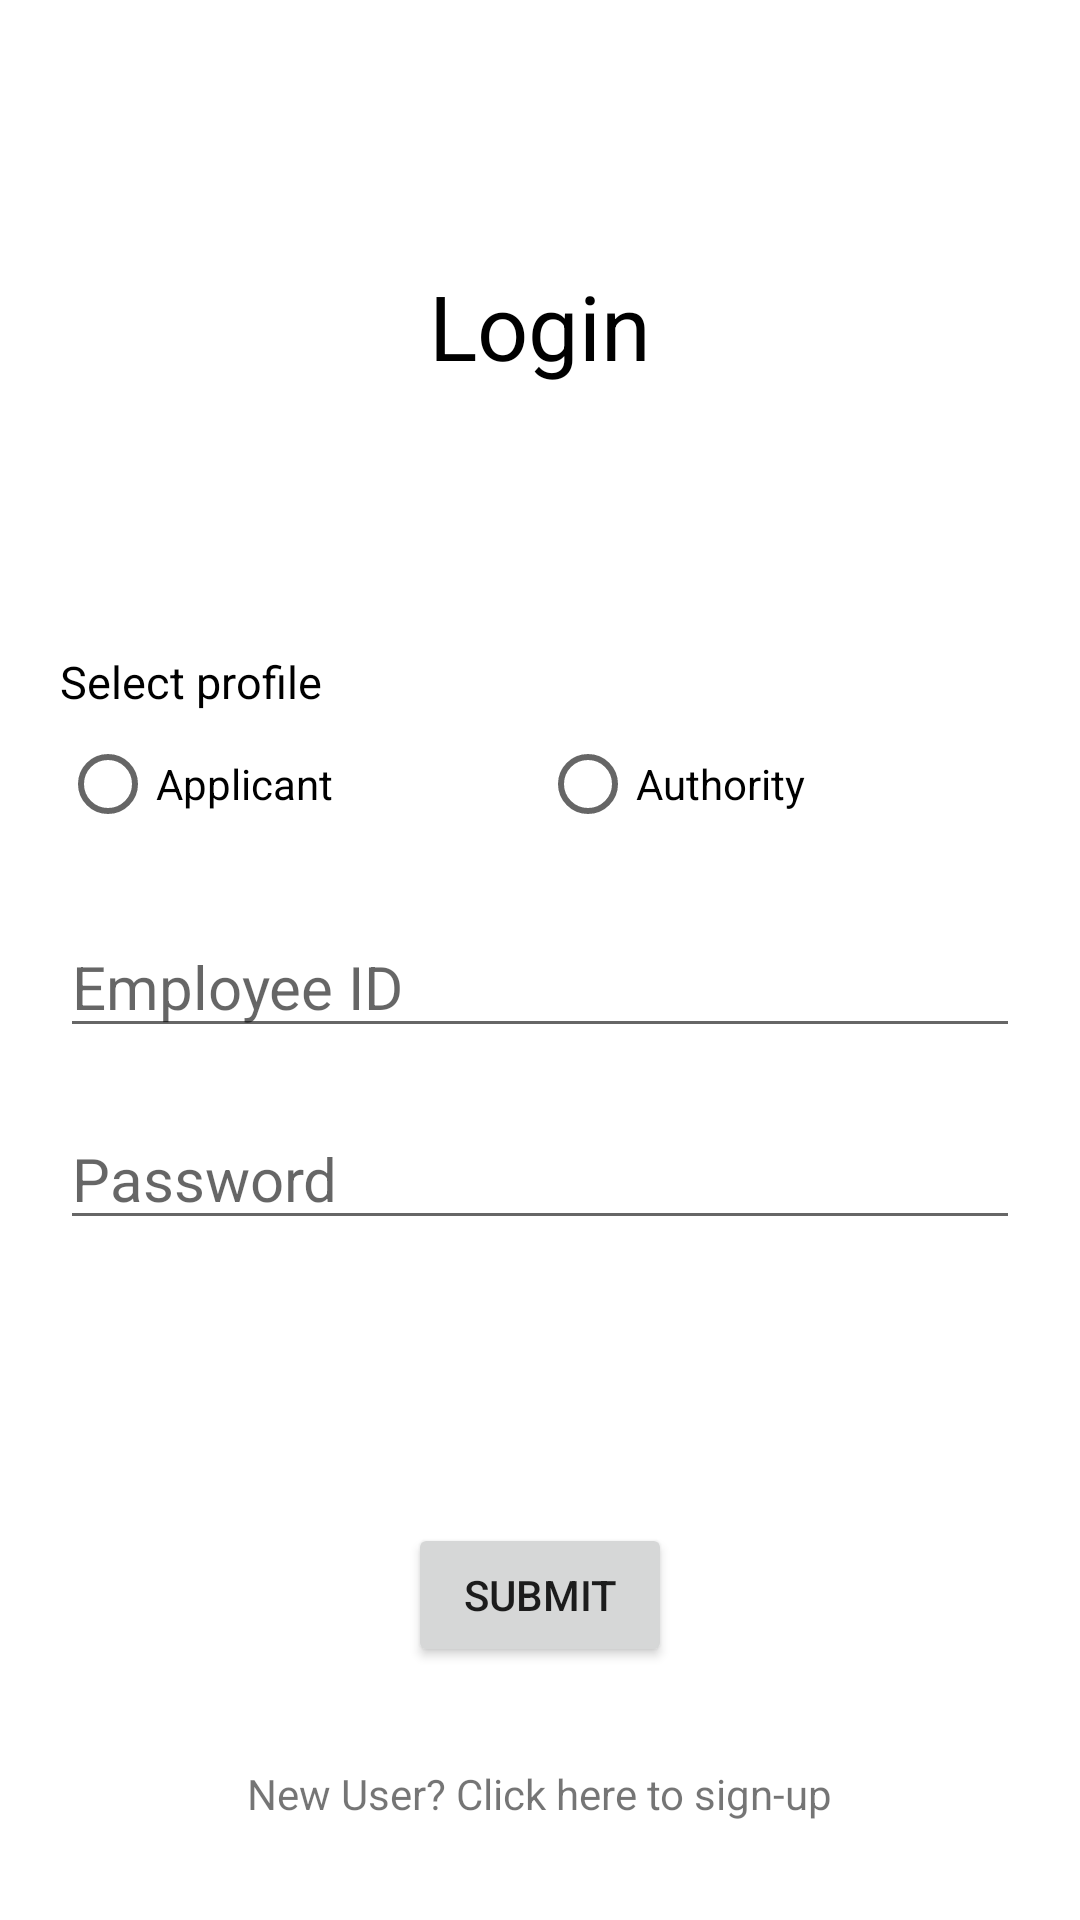

Produce the Android XML layout that renders to this screen, including the resource entries it uses.
<!-- AndroidManifest.xml: application theme Theme.GTIHMS -->
<!-- res/layout/activity_login.xml -->
<?xml version="1.0" encoding="utf-8"?>
<androidx.constraintlayout.widget.ConstraintLayout xmlns:android="http://schemas.android.com/apk/res/android"
    xmlns:app="http://schemas.android.com/apk/res-auto"
    xmlns:tools="http://schemas.android.com/tools"
    android:layout_width="match_parent"
    android:layout_height="match_parent"
    tools:context=".Login">

    <TextView
        android:id="@+id/textView3"
        android:layout_width="wrap_content"
        android:layout_height="wrap_content"
        android:text="@string/login"
        android:textColor="@color/black"
        android:textSize="30sp"
        app:layout_constraintBottom_toTopOf="@+id/linearLayout2"
        app:layout_constraintEnd_toEndOf="parent"
        app:layout_constraintHorizontal_bias="0.5"
        app:layout_constraintStart_toStartOf="parent"
        app:layout_constraintTop_toTopOf="parent" />

    <LinearLayout
        android:id="@+id/linearLayout2"
        android:layout_width="match_parent"
        android:layout_height="wrap_content"
        android:layout_marginStart="20dp"
        android:layout_marginLeft="20dp"
        android:layout_marginEnd="20dp"
        android:layout_marginRight="20dp"
        android:orientation="vertical"
        app:layout_constraintBottom_toBottomOf="parent"
        app:layout_constraintEnd_toEndOf="parent"
        app:layout_constraintHorizontal_bias="0.5"
        app:layout_constraintStart_toStartOf="parent"
        app:layout_constraintTop_toTopOf="parent">

        <TextView
            android:id="@+id/textView5"
            android:layout_width="match_parent"
            android:layout_height="wrap_content"
            android:text="@string/profile"
            android:textColor="@color/black"
            android:textSize="15sp" />

        <RadioGroup
            android:id="@+id/profile"
            android:layout_width="match_parent"
            android:layout_height="match_parent"
            android:orientation="horizontal">

            <RadioButton
                android:id="@+id/applicant"
                android:layout_width="match_parent"
                android:layout_height="wrap_content"
                android:layout_weight="1"
                android:text="@string/applicant" />

            <RadioButton
                android:id="@+id/authority"
                android:layout_width="match_parent"
                android:layout_height="wrap_content"
                android:layout_weight="1"
                android:text="@string/authority" />
        </RadioGroup>

        <EditText
            android:id="@+id/loginid"
            android:layout_width="match_parent"
            android:layout_height="wrap_content"
            android:layout_marginTop="20dp"
            android:layout_marginBottom="10dp"
            android:ems="10"
            android:hint="@string/empid"
            android:inputType="textPersonName"
            android:textColor="@color/black"
            android:textSize="20sp" />

        <EditText
            android:id="@+id/loginpwd"
            android:layout_width="match_parent"
            android:layout_height="wrap_content"
            android:ems="10"
            android:inputType="textPassword"
            android:hint="@string/pwd"
            android:textSize="20sp"
            android:layout_marginBottom="10dp"
            android:layout_marginTop="10dp"
            android:textColor="@color/black"/>
    </LinearLayout>

    <Button
        android:id="@+id/loginsubmit"
        android:layout_width="wrap_content"
        android:layout_height="wrap_content"
        android:text="@string/submit"
        app:layout_constraintBottom_toBottomOf="parent"
        app:layout_constraintEnd_toEndOf="parent"
        app:layout_constraintHorizontal_bias="0.5"
        app:layout_constraintStart_toStartOf="parent"
        app:layout_constraintTop_toBottomOf="@+id/linearLayout2" />

    <TextView
        android:id="@+id/logintosignup"
        android:layout_width="wrap_content"
        android:layout_height="wrap_content"
        android:text="@string/logintosignup"
        app:layout_constraintBottom_toBottomOf="parent"
        app:layout_constraintEnd_toEndOf="parent"
        app:layout_constraintHorizontal_bias="0.5"
        app:layout_constraintStart_toStartOf="parent"
        app:layout_constraintTop_toBottomOf="@+id/loginsubmit" />
</androidx.constraintlayout.widget.ConstraintLayout>
<!-- resources referenced by this layout -->
<resources>
  <string name="applicant">Applicant</string>
  <string name="authority">Authority</string>
  <string name="empid">Employee ID</string>
  <string name="login">Login</string>
  <string name="logintosignup">New User? Click here to sign-up</string>
  <string name="profile">Select profile</string>
  <string name="pwd">Password</string>
  <string name="submit">Submit</string>
  <style name="Theme.GTIHMS" parent="Theme.MaterialComponents.DayNight.NoActionBar">
          
          <item name="colorPrimary">@color/teal_700</item>
          <item name="colorPrimaryVariant">@color/teal_200</item>
          <item name="colorOnPrimary">@color/white</item>
          
          <item name="colorSecondary">@color/teal_200</item>
          <item name="colorSecondaryVariant">@color/teal_700</item>
          <item name="colorOnSecondary">@color/black</item>
          
          <item name="android:statusBarColor" tools:targetApi="l">?attr/colorPrimaryVariant</item>
          
      </style>
  <!-- not gathered from this repository: default colours our renderer supplied (Android Studio template values) -->
  <color name="teal_200">#FF03DAC5</color>
  <color name="teal_700">#FF018786</color>
  <color name="black">#FF000000</color>
  <color name="white">#FFFFFFFF</color>
</resources>
